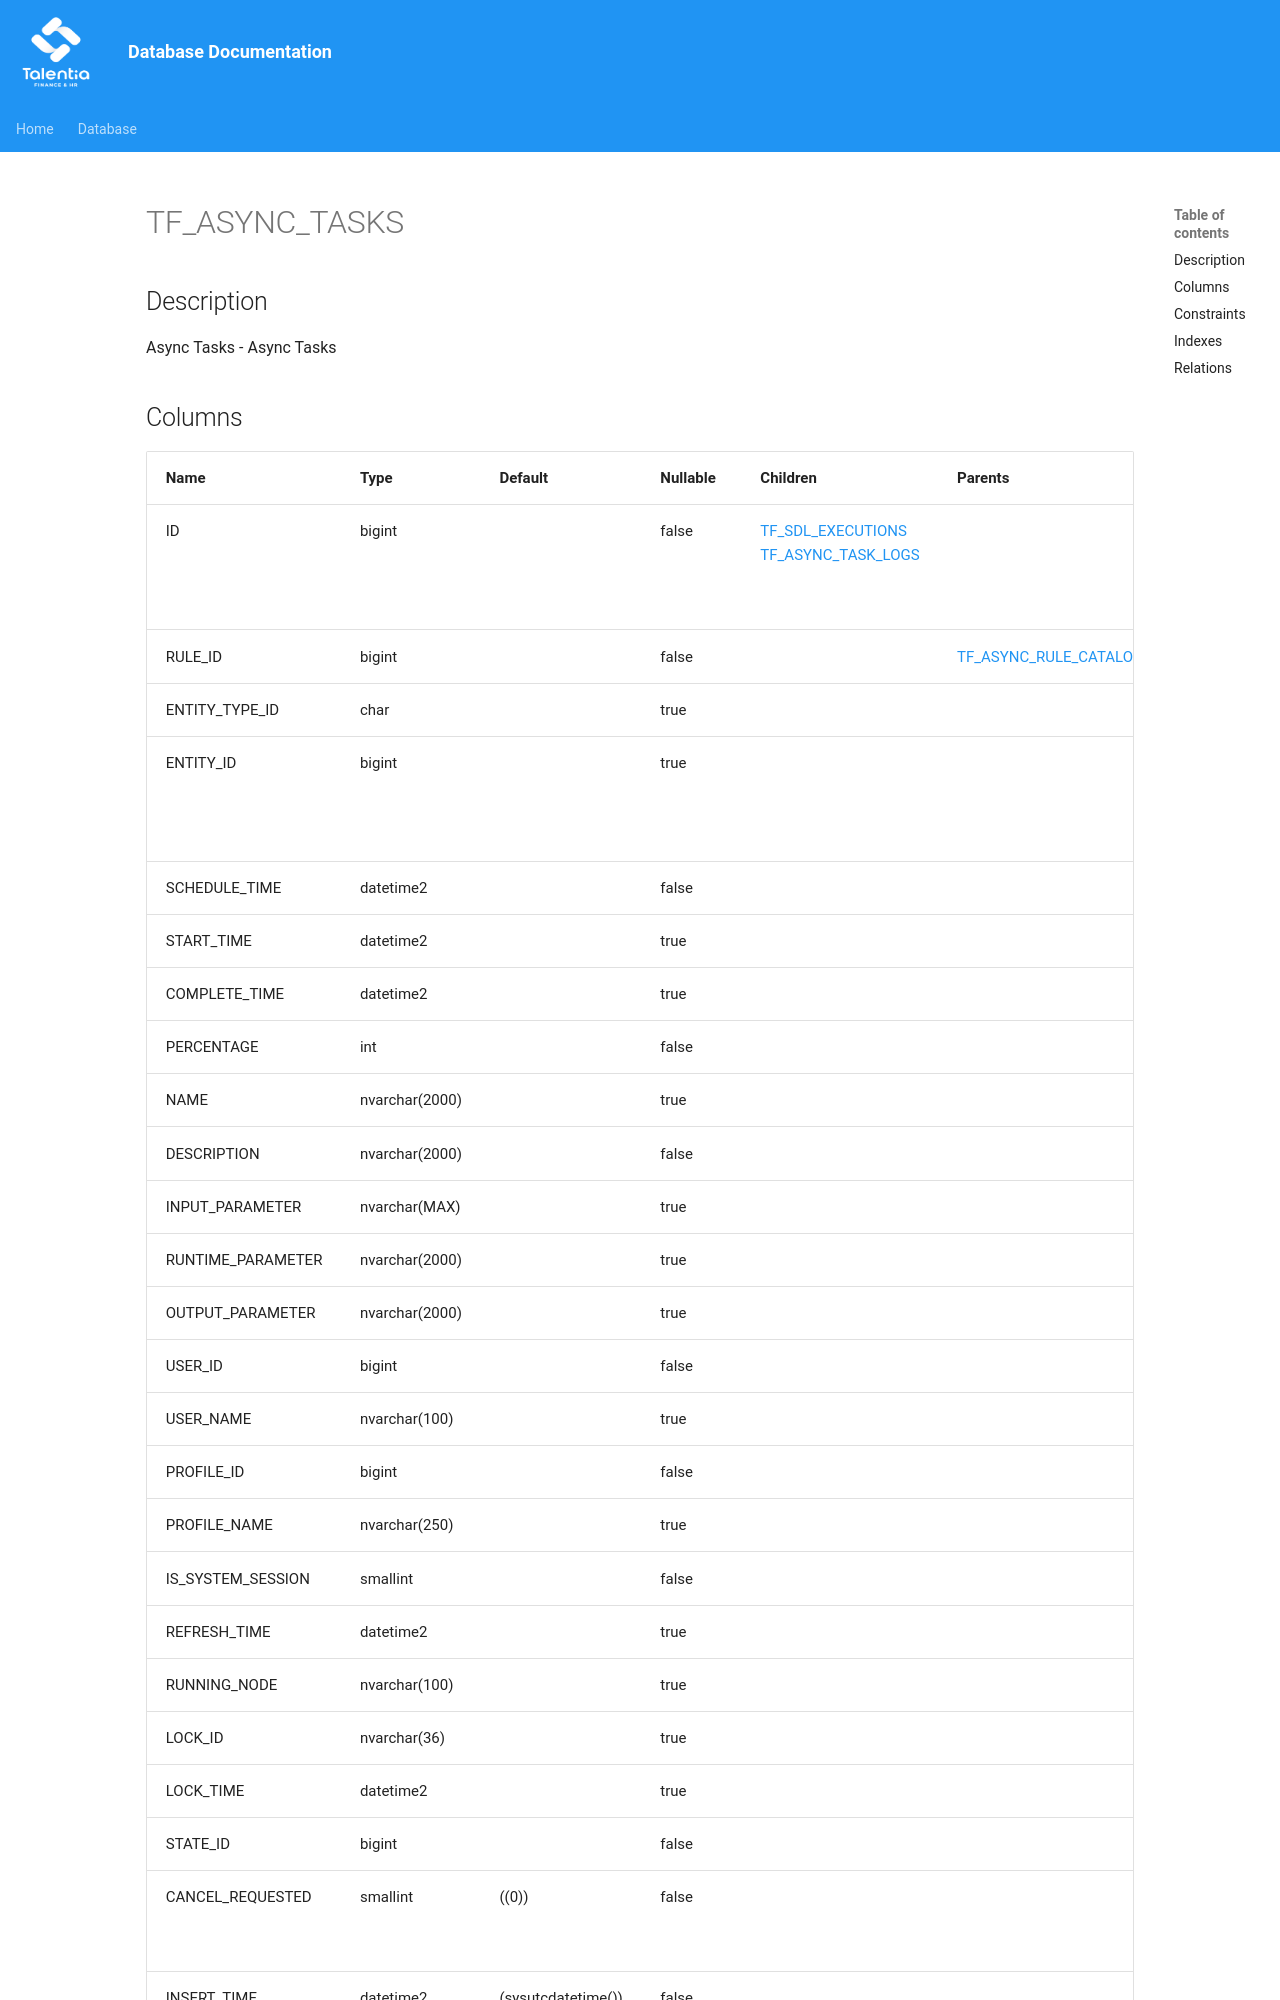

repository: giovanniporcelli/documentazione-db · page: schema/TF_ASYNC_TASKS/index.html · generator: mkdocs

# TF_ASYNC_TASKS

## Description

Async Tasks - Async Tasks  


## Columns

| Name | Type | Default | Nullable | Children | Parents | Comment |
| ---- | ---- | ------- | -------- | -------- | ------- | ------- |
| ID | bigint |  | false | [TF_SDL_EXECUTIONS](TF_SDL_EXECUTIONS.md) [TF_ASYNC_TASK_LOGS](TF_ASYNC_TASK_LOGS.md) |  | Indicates the unique identifier |
| RULE_ID | bigint |  | false |  | [TF_ASYNC_RULE_CATALOG](TF_ASYNC_RULE_CATALOG.md) |  |
| ENTITY_TYPE_ID | char |  | true |  |  |  |
| ENTITY_ID | bigint |  | true |  |  | Indicates the entity unique identifier |
| SCHEDULE_TIME | datetime2 |  | false |  |  |  |
| START_TIME | datetime2 |  | true |  |  |  |
| COMPLETE_TIME | datetime2 |  | true |  |  |  |
| PERCENTAGE | int |  | false |  |  |  |
| NAME | nvarchar(2000) |  | true |  |  |  |
| DESCRIPTION | nvarchar(2000) |  | false |  |  |  |
| INPUT_PARAMETER | nvarchar(MAX) |  | true |  |  |  |
| RUNTIME_PARAMETER | nvarchar(2000) |  | true |
